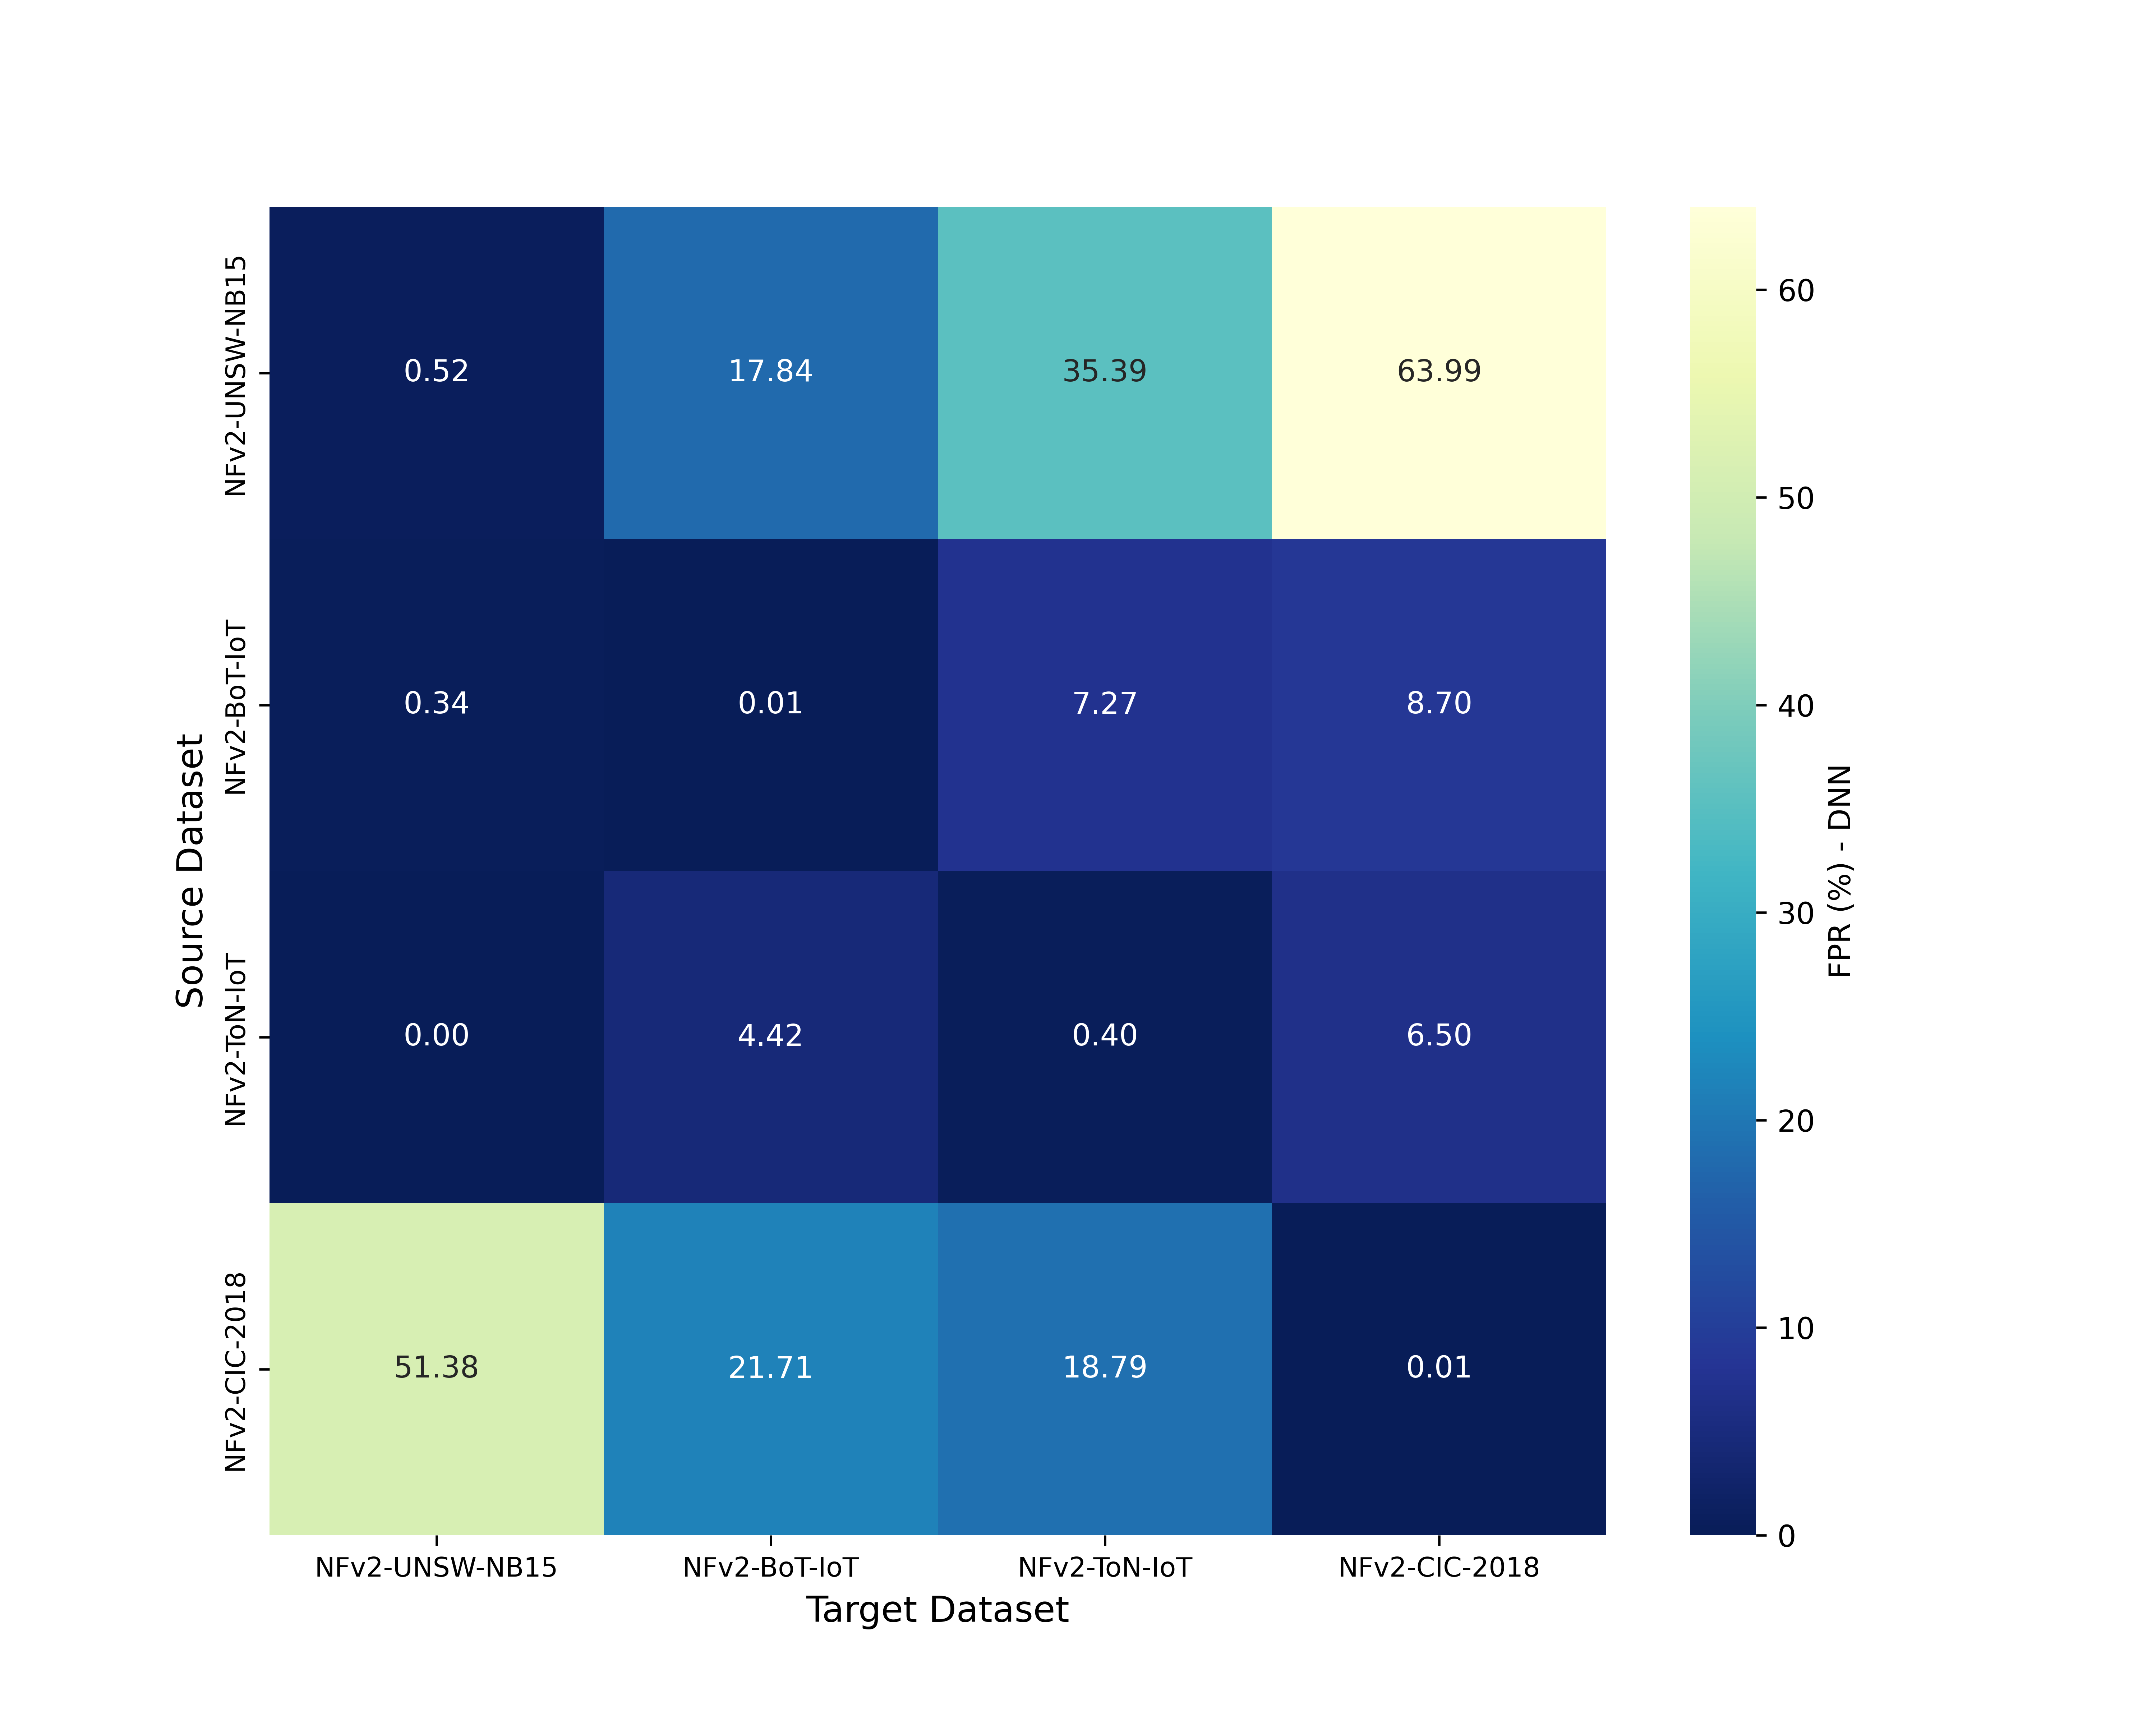

Data behind this chart, as committed beside it:
, NFv2-UNSW-NB15, NFv2-BoT-IoT, NFv2-ToN-IoT, NFv2-CIC-2018
NFv2-UNSW-NB15, 0.52, 17.84, 35.39, 63.99
NFv2-BoT-IoT, 0.34, 0.01, 7.27, 8.7
NFv2-ToN-IoT, 0.0, 4.42, 0.4, 6.5
NFv2-CIC-2018, 51.38, 21.71, 18.79, 0.01
